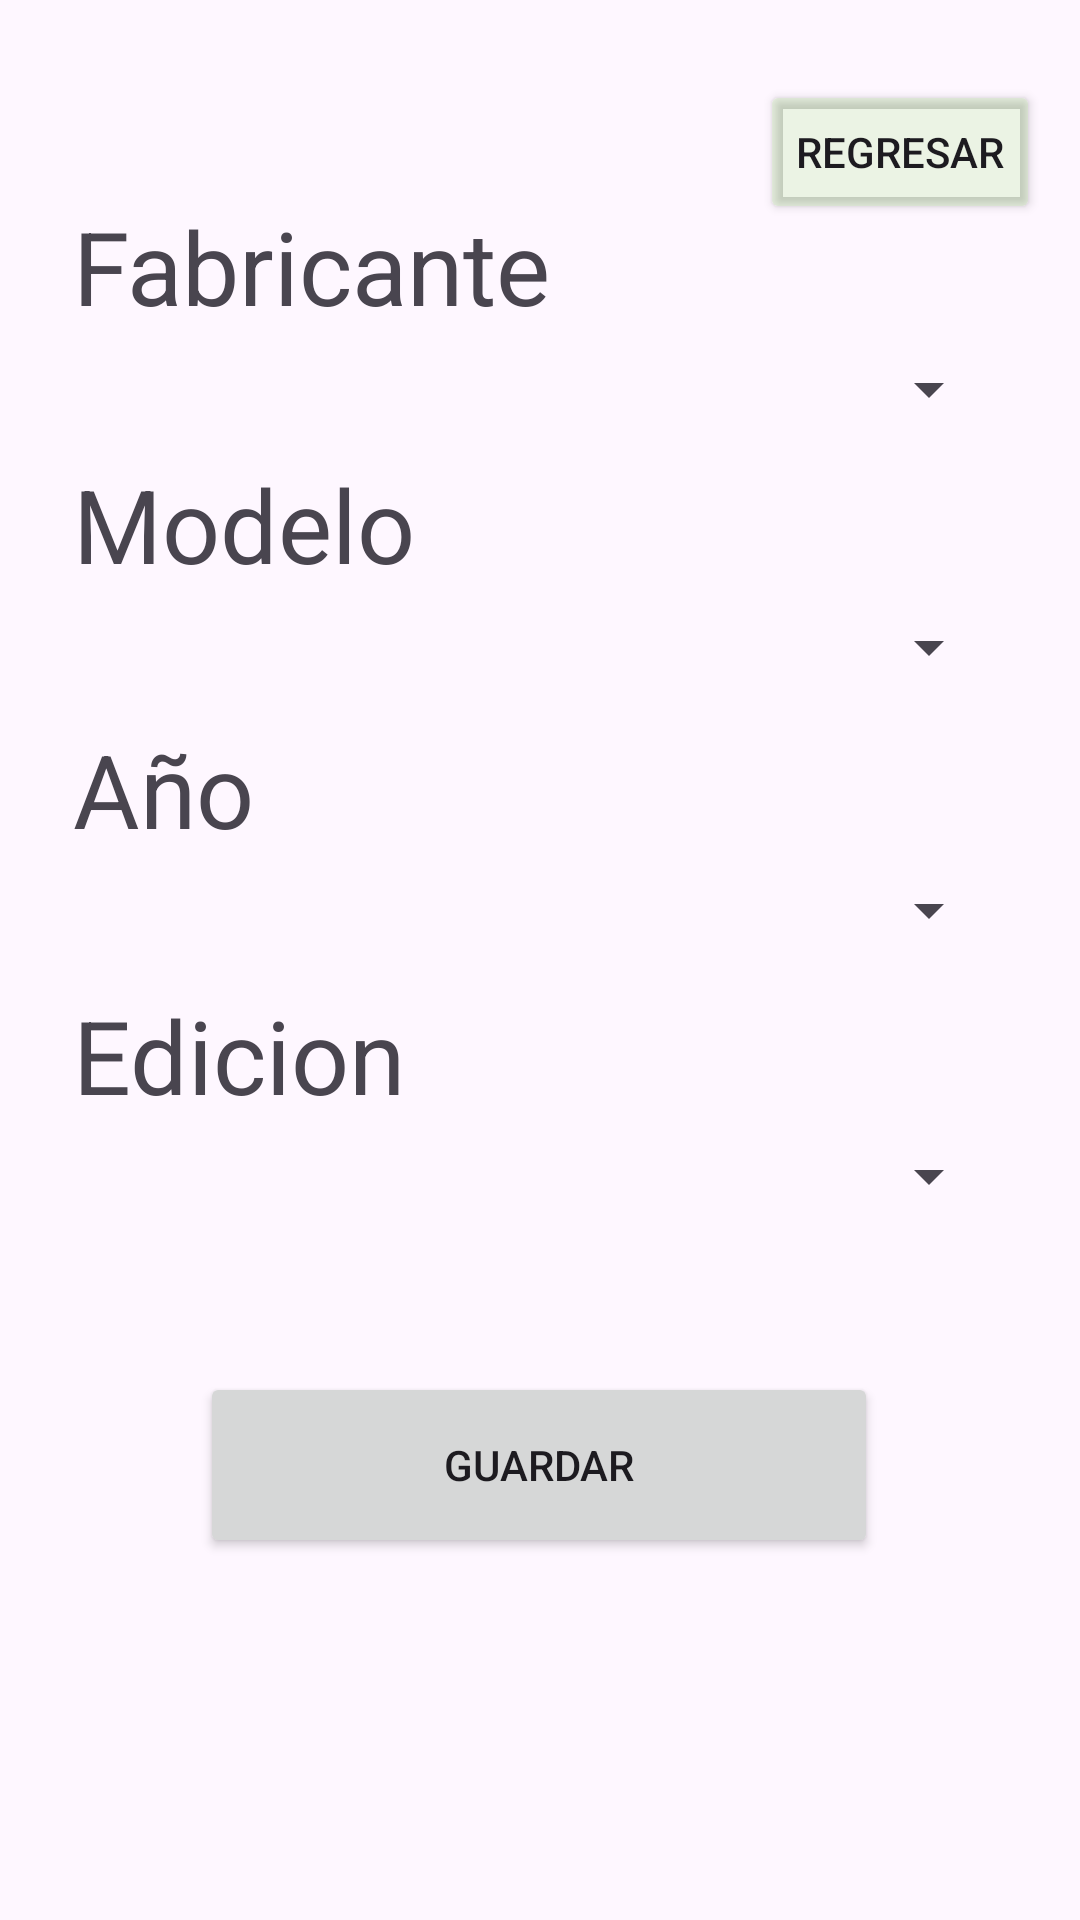

Produce the Android XML layout that renders to this screen, including the resource entries it uses.
<!-- AndroidManifest.xml: application theme Theme.Tunnig -->
<!-- res/layout/activity_configuracion.xml -->
<?xml version="1.0" encoding="utf-8"?>
<androidx.constraintlayout.widget.ConstraintLayout xmlns:android="http://schemas.android.com/apk/res/android"
    xmlns:app="http://schemas.android.com/apk/res-auto"
    xmlns:tools="http://schemas.android.com/tools"
    android:id="@+id/main"
    android:layout_width="match_parent"
    android:layout_height="match_parent"
    tools:context=".Configuracion">

    
    <TextView
        android:id="@+id/textView6"
        android:layout_width="280dp"
        android:layout_height="41dp"
        android:text="Edicion"
        android:textSize="34sp"
        app:layout_constraintBottom_toBottomOf="parent"
        app:layout_constraintEnd_toEndOf="parent"
        app:layout_constraintHorizontal_bias="0.305"
        app:layout_constraintStart_toStartOf="parent"
        app:layout_constraintTop_toTopOf="parent"
        app:layout_constraintVertical_bias="0.549" />

    <Spinner
        android:id="@+id/SpinEd"
        android:layout_width="315dp"
        android:layout_height="49dp"

        app:layout_constraintBottom_toBottomOf="parent"
        app:layout_constraintEnd_toEndOf="parent"
        app:layout_constraintHorizontal_bias="0.416"
        app:layout_constraintStart_toStartOf="parent"
        app:layout_constraintTop_toTopOf="parent"
        app:layout_constraintVertical_bias="0.622" />
    
    <TextView
        android:id="@+id/textView5"
        android:layout_width="280dp"
        android:layout_height="41dp"
        android:text="Año"
        android:textSize="34sp"
        app:layout_constraintBottom_toBottomOf="parent"
        app:layout_constraintEnd_toEndOf="parent"
        app:layout_constraintHorizontal_bias="0.305"
        app:layout_constraintStart_toStartOf="parent"
        app:layout_constraintTop_toTopOf="parent"
        app:layout_constraintVertical_bias="0.401" />

    <Spinner
        android:id="@+id/spinA"
        android:layout_width="315dp"
        android:layout_height="49dp"

        app:layout_constraintBottom_toBottomOf="parent"
        app:layout_constraintEnd_toEndOf="parent"
        app:layout_constraintHorizontal_bias="0.416"
        app:layout_constraintStart_toStartOf="parent"
        app:layout_constraintTop_toTopOf="parent"
        app:layout_constraintVertical_bias="0.472" />
    
    <TextView
        android:id="@+id/textView4"
        android:layout_width="280dp"
        android:layout_height="41dp"
        android:text="Modelo"
        android:textSize="34sp"
        app:layout_constraintBottom_toBottomOf="parent"
        app:layout_constraintEnd_toEndOf="parent"
        app:layout_constraintHorizontal_bias="0.305"
        app:layout_constraintStart_toStartOf="parent"
        app:layout_constraintTop_toTopOf="parent"
        app:layout_constraintVertical_bias="0.254" />

    <Spinner
        android:id="@+id/spinMod"
        android:layout_width="315dp"
        android:layout_height="49dp"

        app:layout_constraintBottom_toBottomOf="parent"
        app:layout_constraintEnd_toEndOf="parent"
        app:layout_constraintHorizontal_bias="0.416"
        app:layout_constraintStart_toStartOf="parent"
        app:layout_constraintTop_toTopOf="parent"
        app:layout_constraintVertical_bias="0.324" />
    
    <TextView
        android:id="@+id/textView3"
        android:layout_width="280dp"
        android:layout_height="41dp"
        android:text="Fabricante"
        android:textSize="34sp"
        app:layout_constraintBottom_toBottomOf="parent"
        app:layout_constraintEnd_toEndOf="parent"
        app:layout_constraintHorizontal_bias="0.305"
        app:layout_constraintStart_toStartOf="parent"
        app:layout_constraintTop_toTopOf="parent"
        app:layout_constraintVertical_bias="0.11" />

    <Spinner
        android:id="@+id/spinfab"
        android:layout_width="315dp"
        android:layout_height="49dp"

        app:layout_constraintBottom_toBottomOf="parent"
        app:layout_constraintEnd_toEndOf="parent"
        app:layout_constraintHorizontal_bias="0.416"
        app:layout_constraintStart_toStartOf="parent"
        app:layout_constraintTop_toTopOf="parent"
        app:layout_constraintVertical_bias="0.178" />
    
    <Button
        android:id="@+id/btnG02"
        android:layout_width="226dp"
        android:layout_height="62dp"
        android:text="Guardar"
        app:layout_constraintBottom_toBottomOf="parent"
        app:layout_constraintEnd_toEndOf="parent"
        app:layout_constraintHorizontal_bias="0.498"
        app:layout_constraintStart_toStartOf="parent"
        app:layout_constraintTop_toTopOf="parent"
        app:layout_constraintVertical_bias="0.791" />

    <Button
        android:id="@+id/regresar"
        android:layout_width="wrap_content"
        android:layout_height="wrap_content"
        android:backgroundTint="#2A8EDF5F"
        android:text="Regresar"
        app:layout_constraintBottom_toBottomOf="parent"
        app:layout_constraintEnd_toEndOf="parent"
        app:layout_constraintHorizontal_bias="0.95"
        app:layout_constraintStart_toStartOf="parent"
        app:layout_constraintTop_toTopOf="parent"
        app:layout_constraintVertical_bias="0.045" />


</androidx.constraintlayout.widget.ConstraintLayout>
<!-- resources referenced by this layout -->
<resources>
  <style name="Theme.Tunnig" parent="Base.Theme.Tunnig" />
  <style name="Base.Theme.Tunnig" parent="Theme.Material3.DayNight.NoActionBar">
          
          
      </style>
</resources>
